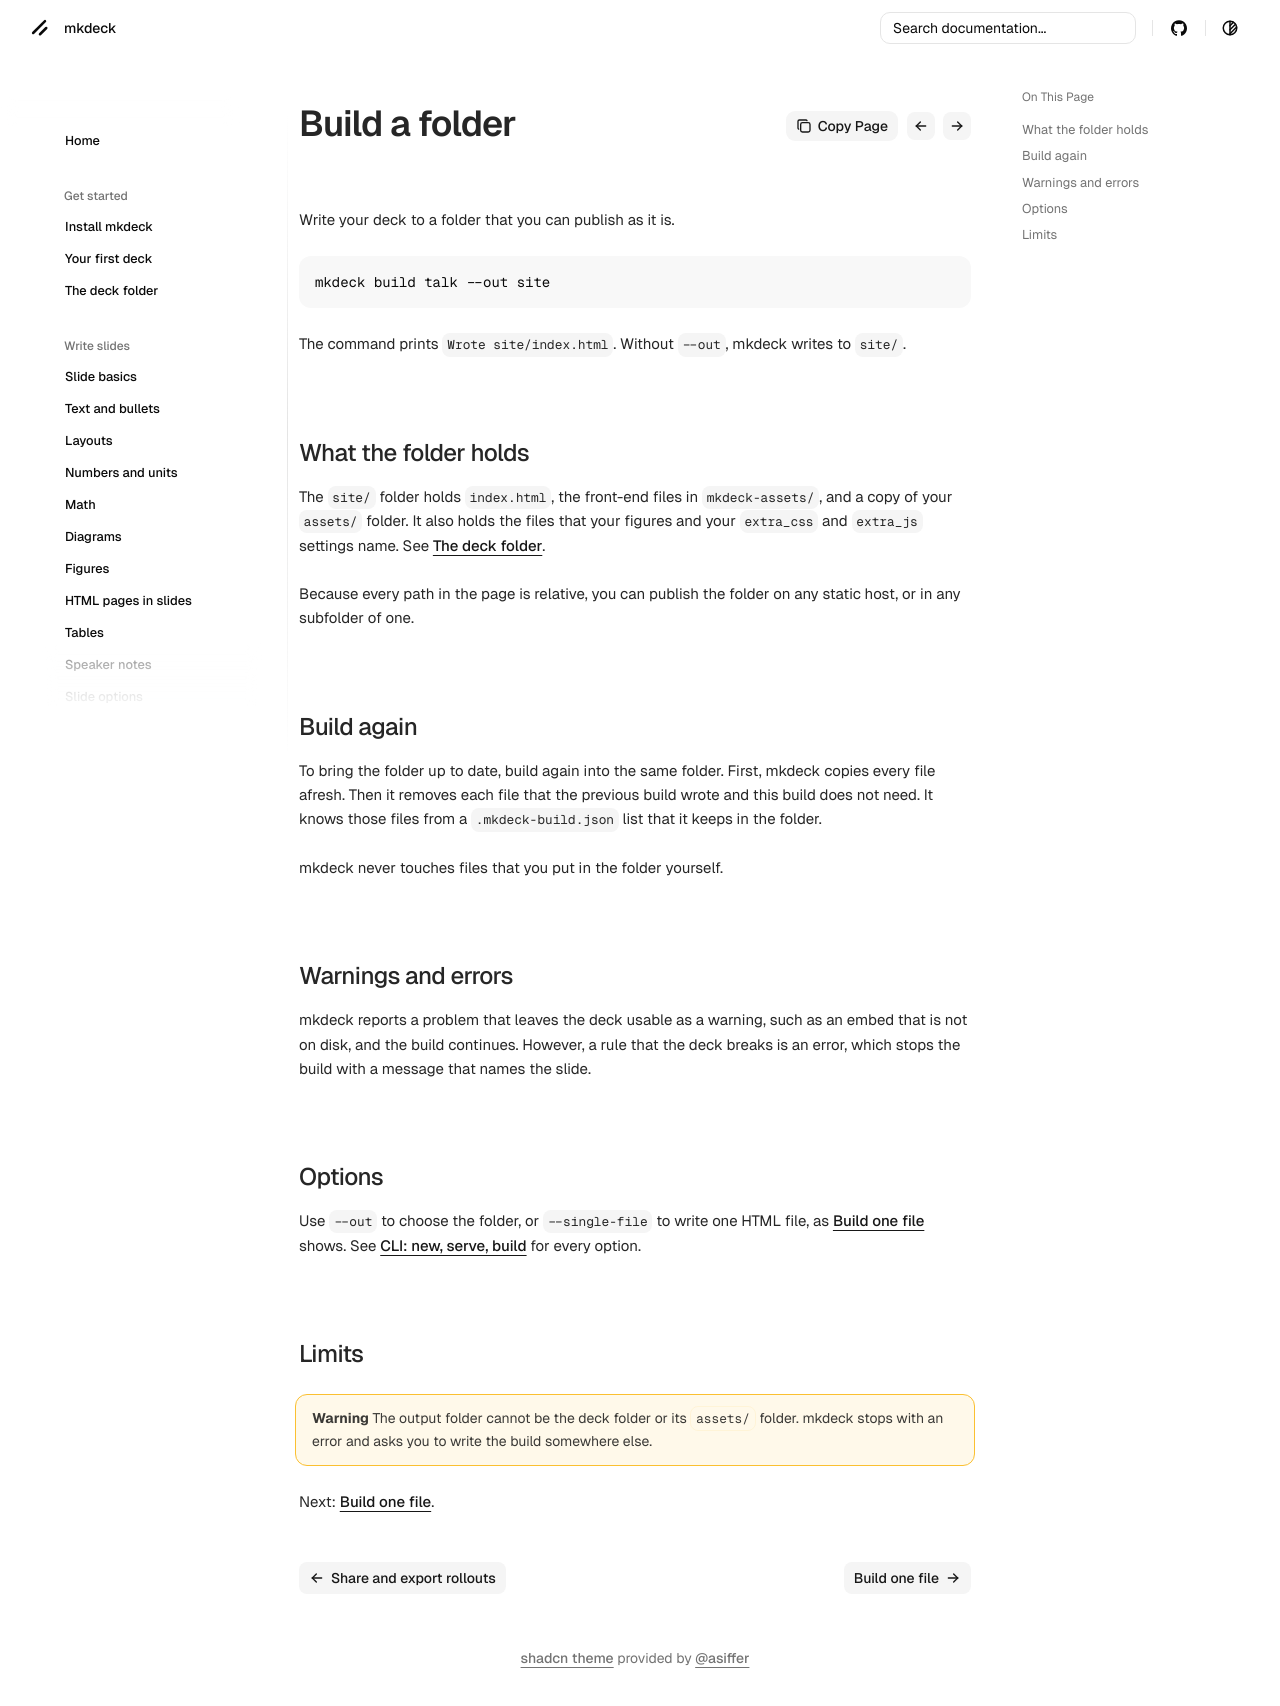

repository: senthurayyappan/mkdeck · page: share/build/index.html · generator: mkdocs

# Build a folder

Write your deck to a folder that you can publish as it is.

```bash
mkdeck build talk --out site
```

The command prints `Wrote site/index.html`. Without `--out`, mkdeck writes to `site/`.

## What the folder holds

The `site/` folder holds `index.html`, the front-end files in `mkdeck-assets/`, and a copy of your `assets/` folder. It also holds the files that your figures and your `extra_css` and `extra_js` settings name. See [The deck folder](../start/deck-folder.md).

Because every path in the page is relative, you can publish the folder on any static host, or in any subfolder of one.

## Build again

To bring the folder up to date, build again into the same folder. First, mkdeck copies every file afresh. Then it removes each file that the previous build wrote and this build does not need. It knows those files from a `.mkdeck-build.json` list that it keeps in the folder.

mkdeck never touches files that you put in the folder yourself.

## Warnings and errors

mkdeck reports a problem that leaves the deck usable as a warning, such as an embed that is not on disk, and the build continues. However, a rule that the deck breaks is an error, which stops the build with a message that names the slide.

## Options

Use `--out` to choose the folder, or `--single-file` to write one HTML file, as [Build one file](single-file.md) shows. See [CLI: new, serve, build](../reference/cli.md#mkdeck-build) for every option.

## Limits

!!! warning
    The output folder cannot be the deck folder or its `assets/` folder. mkdeck stops with an error and asks you to write the build somewhere else.

Next: [Build one file](single-file.md).
